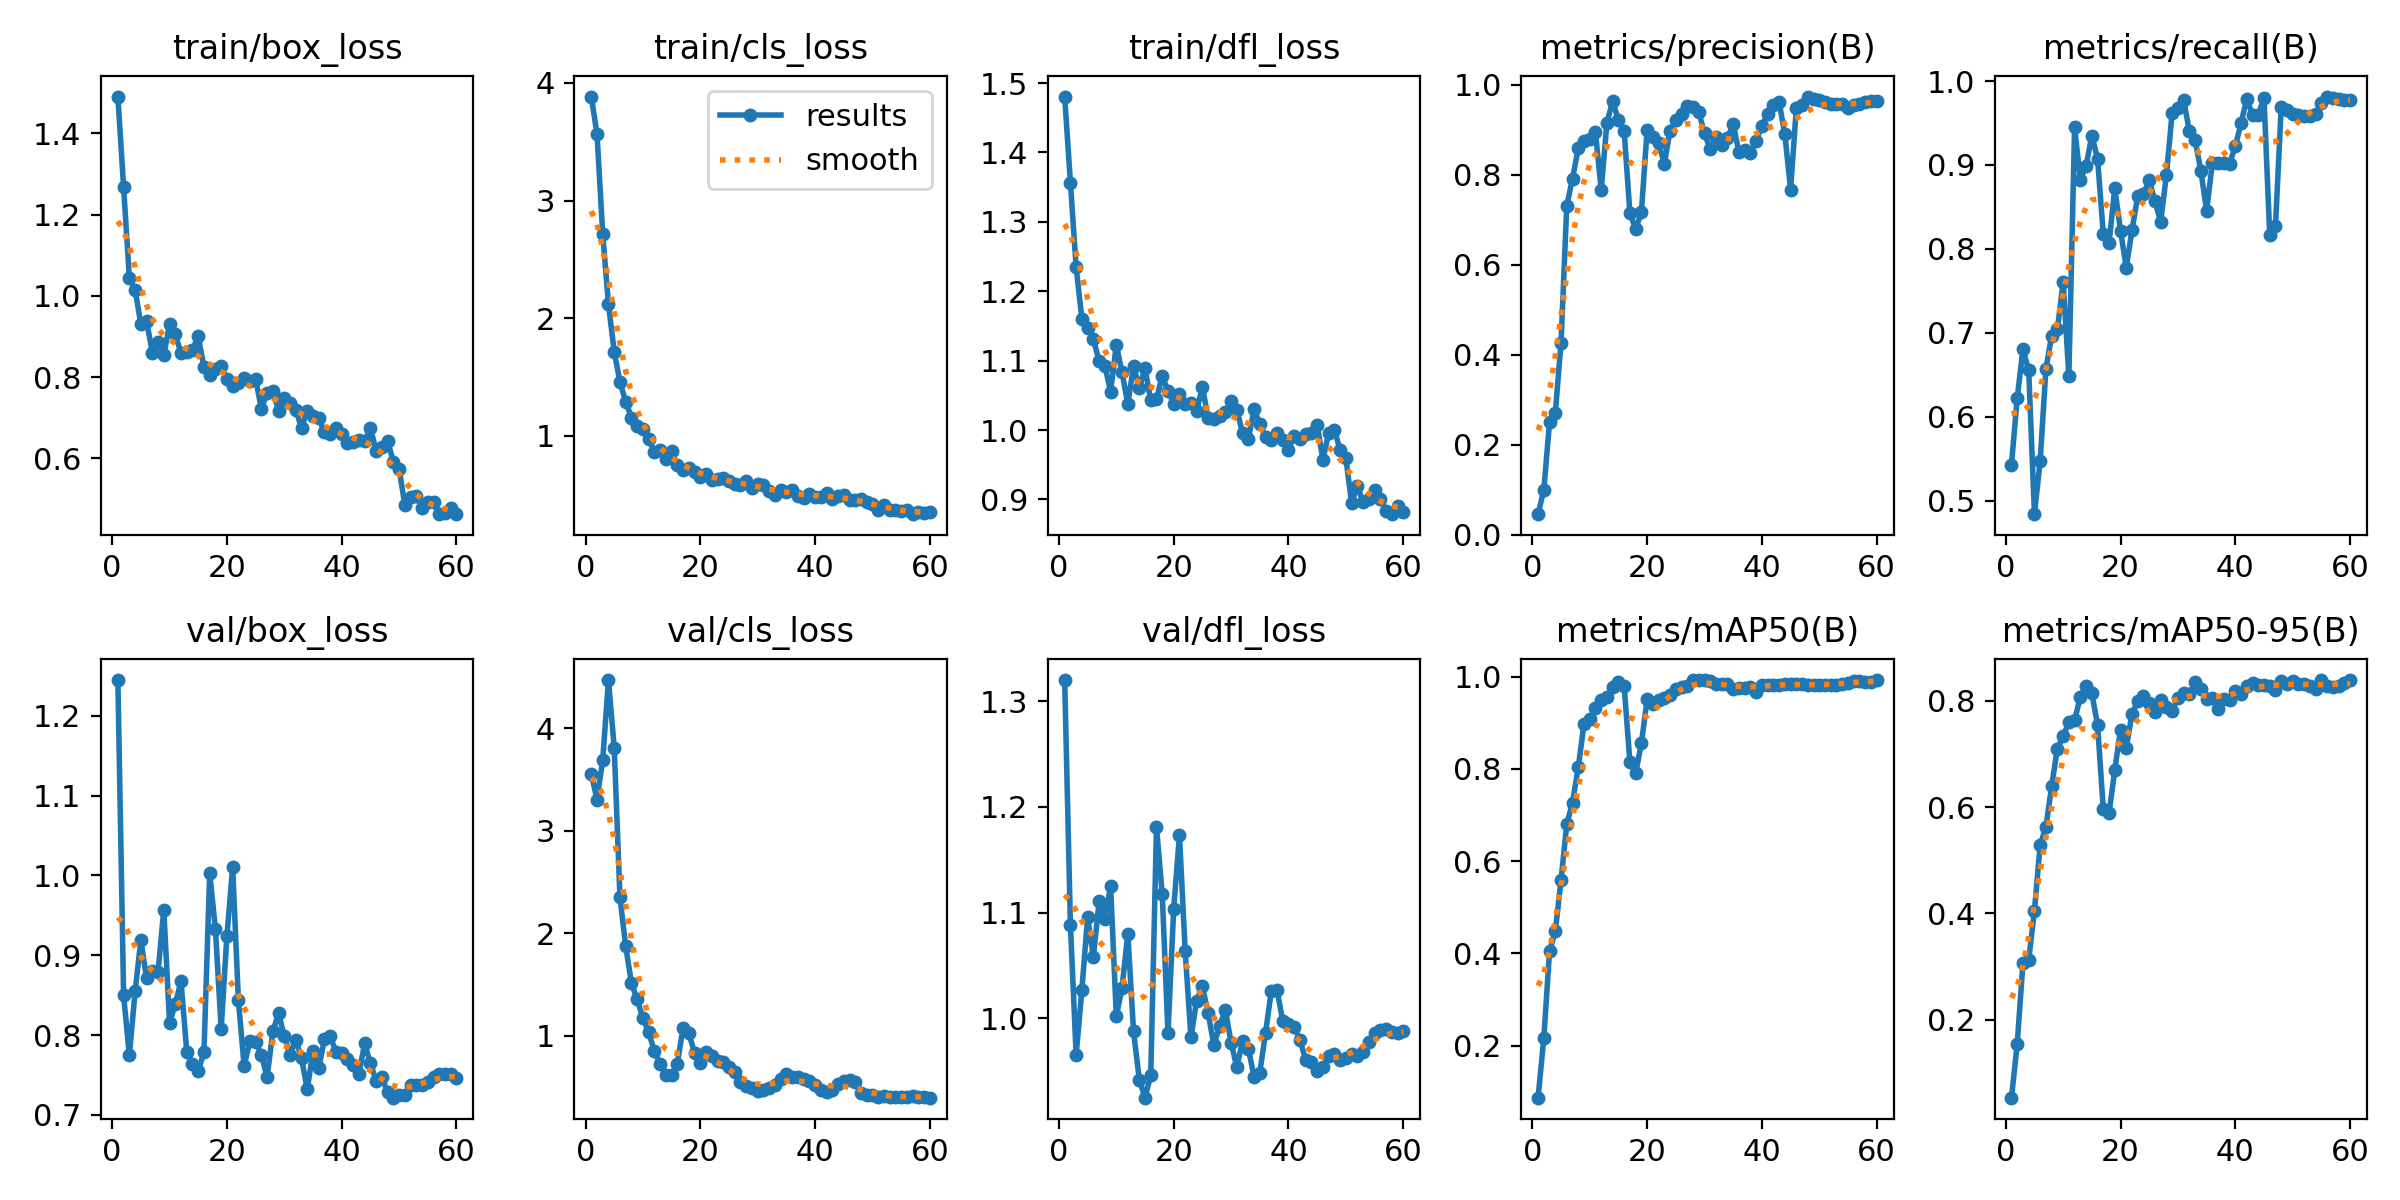

The file beside this chart, header and first rows:
epoch, time, train/box_loss, train/cls_loss, train/dfl_loss, metrics/precision(B), metrics/recall(B), metrics/mAP50(B), metrics/mAP50-95(B), val/box_loss, val/cls_loss, val/dfl_loss, lr/pg0, lr/pg1, lr/pg2
1, 40.99, 1.491, 3.884, 1.481, 0.04563, 0.5426, 0.08708, 0.05326, 1.245, 3.553, 1.32, 3.076e-05, 3.076e-05, 3.076e-05
2, 43.36, 1.267, 3.565, 1.356, 0.0995, 0.6222, 0.2161, 0.1543, 0.8498, 3.303, 1.089, 6.8068e-05, 6.8068e-05, 6.8068e-05
3, 46.47, 1.044, 2.712, 1.234, 0.2505, 0.6802, 0.4046, 0.3064, 0.7744, 3.693, 0.9655, 0.0001041, 0.0001041, 0.0001041
4, 49.42, 1.015, 2.118, 1.16, 0.2701, 0.6556, 0.4475, 0.3121, 0.8546, 4.467, 1.027, 0.0001389, 0.0001389, 0.0001389
5, 52.66, 0.9302, 1.715, 1.148, 0.4267, 0.4839, 0.5584, 0.4048, 0.919, 3.804, 1.096, 0.0001724, 0.0001724, 0.0001724
6, 55.8, 0.9388, 1.455, 1.131, 0.7311, 0.5472, 0.6798, 0.529, 0.8711, 2.352, 1.058, 0.0002046, 0.0002046, 0.0002046
7, 58.37, 0.8603, 1.291, 1.099, 0.7915, 0.6569, 0.7267, 0.5624, 0.8803, 1.871, 1.111, 0.0002356, 0.0002356, 0.0002356
8, 60.78, 0.8864, 1.155, 1.093, 0.8584, 0.6967, 0.8031, 0.6393, 0.8792, 1.516, 1.094, 0.0002653, 0.0002653, 0.0002653
9, 63.21, 0.8538, 1.081, 1.056, 0.8754, 0.7039, 0.8968, 0.71, 0.9573, 1.355, 1.125, 0.0002937, 0.0002937, 0.0002937
10, 66.05, 0.9297, 1.058, 1.122, 0.8782, 0.7605, 0.9089, 0.7336, 0.8157, 1.173, 1.002, 0.0003209, 0.0003209, 0.0003209
11, 68.91, 0.9048, 0.9705, 1.083, 0.8943, 0.6483, 0.9311, 0.7591, 0.8385, 1.034, 1.029, 0.0003467, 0.0003467, 0.0003467
12, 71.23, 0.8597, 0.8637, 1.037, 0.7657, 0.9446, 0.9501, 0.7632, 0.8677, 0.8512, 1.08, 0.0003714, 0.0003714, 0.0003714
13, 73.69, 0.8611, 0.8781, 1.092, 0.9158, 0.8821, 0.9558, 0.8072, 0.7794, 0.7262, 0.9876, 0.0003947, 0.0003947, 0.0003947
14, 76.3, 0.8678, 0.7995, 1.061, 0.9636, 0.8986, 0.9768, 0.8283, 0.7642, 0.621, 0.942, 0.0004168, 0.0004168, 0.0004168
15, 79.55, 0.9002, 0.8715, 1.089, 0.9209, 0.935, 0.9888, 0.8141, 0.7554, 0.6191, 0.925, 0.0004376, 0.0004376, 0.0004376
16, 82.33, 0.825, 0.7479, 1.043, 0.8969, 0.9074, 0.9795, 0.7544, 0.7782, 0.731, 0.9462, 0.0004572, 0.0004572, 0.0004572
17, 84.86, 0.8054, 0.7104, 1.044, 0.7147, 0.8174, 0.8147, 0.5963, 1.003, 1.08, 1.181, 0.0004754, 0.0004754, 0.0004754
18, 87.34, 0.821, 0.728, 1.079, 0.679, 0.807, 0.7903, 0.5879, 0.9327, 1.025, 1.117, 0.0004924, 0.0004924, 0.0004924
19, 89.82, 0.8274, 0.6935, 1.056, 0.7163, 0.8719, 0.855, 0.6697, 0.8075, 0.8352, 0.9863, 0.0005082, 0.0005082, 0.0005082
20, 93.3, 0.7952, 0.6486, 1.038, 0.8985, 0.8218, 0.9504, 0.7454, 0.9243, 0.7329, 1.104, 0.0005226, 0.0005226, 0.0005226
21, 95.57, 0.779, 0.6742, 1.052, 0.8842, 0.7776, 0.9405, 0.711, 1.01, 0.8458, 1.173, 0.0005152, 0.0005152, 0.0005152
22, 97.92, 0.7866, 0.6266, 1.038, 0.8699, 0.8221, 0.95, 0.7752, 0.8436, 0.8053, 1.063, 0.0005025, 0.0005025, 0.0005025
23, 100.1, 0.7967, 0.6316, 1.039, 0.8245, 0.8631, 0.9541, 0.7989, 0.7614, 0.758, 0.9822, 0.0004899, 0.0004899, 0.0004899
24, 102.7, 0.7901, 0.64, 1.028, 0.898, 0.8654, 0.9609, 0.8095, 0.792, 0.742, 1.017, 0.0004772, 0.0004772, 0.0004772
25, 105.9, 0.7962, 0.6126, 1.062, 0.9212, 0.8825, 0.9728, 0.7954, 0.791, 0.6987, 1.03, 0.0004645, 0.0004645, 0.0004645
26, 108.4, 0.7218, 0.5881, 1.017, 0.9349, 0.8566, 0.978, 0.7789, 0.7756, 0.6467, 1.005, 0.0004518, 0.0004518, 0.0004518
27, 110.6, 0.76, 0.5848, 1.016, 0.9533, 0.8323, 0.9787, 0.8019, 0.7472, 0.5537, 0.9751, 0.0004391, 0.0004391, 0.0004391
28, 113.1, 0.7651, 0.6197, 1.02, 0.9501, 0.8883, 0.9925, 0.7882, 0.8046, 0.5094, 0.9926, 0.0004264, 0.0004264, 0.0004264
29, 115.5, 0.7175, 0.5595, 1.025, 0.9396, 0.9621, 0.9925, 0.7813, 0.8272, 0.4909, 1.008, 0.0004137, 0.0004137, 0.0004137
30, 119, 0.7481, 0.5866, 1.042, 0.8915, 0.9674, 0.9925, 0.8052, 0.7987, 0.463, 0.9768, 0.000401, 0.000401, 0.000401
31, 121.3, 0.7356, 0.5791, 1.029, 0.857, 0.9774, 0.9898, 0.8145, 0.775, 0.4737, 0.9539, 0.0003883, 0.0003883, 0.0003883
32, 123.7, 0.7189, 0.5273, 0.9954, 0.8831, 0.9402, 0.9847, 0.8121, 0.7944, 0.4908, 0.979, 0.0003757, 0.0003757, 0.0003757
33, 126.3, 0.6757, 0.5002, 0.9868, 0.8668, 0.9293, 0.9838, 0.8348, 0.771, 0.5245, 0.9714, 0.000363, 0.000363, 0.000363
34, 128.8, 0.7158, 0.5408, 1.03, 0.8816, 0.8931, 0.9838, 0.8225, 0.7318, 0.5764, 0.9448, 0.0003503, 0.0003503, 0.0003503
35, 132, 0.7033, 0.5185, 1.009, 0.9124, 0.8456, 0.972, 0.803, 0.7798, 0.6324, 0.9486, 0.0003376, 0.0003376, 0.0003376
36, 134.6, 0.6985, 0.5385, 0.9896, 0.85, 0.9018, 0.9763, 0.8053, 0.7581, 0.6029, 0.9863, 0.0003249, 0.0003249, 0.0003249
37, 137, 0.6643, 0.4902, 0.9859, 0.8555, 0.9025, 0.9761, 0.7848, 0.7951, 0.5983, 1.026, 0.0003122, 0.0003122, 0.0003122
38, 139.4, 0.6598, 0.4731, 0.9951, 0.8487, 0.9019, 0.9779, 0.8034, 0.7986, 0.5841, 1.027, 0.0002995, 0.0002995, 0.0002995
39, 141.7, 0.6755, 0.5026, 0.986, 0.8755, 0.9016, 0.9672, 0.8021, 0.7789, 0.5589, 0.9974, 0.0002868, 0.0002868, 0.0002868
40, 145.4, 0.6608, 0.4799, 0.9715, 0.9079, 0.9223, 0.9826, 0.8189, 0.7779, 0.5182, 0.9944, 0.0002741, 0.0002741, 0.0002741
41, 147.8, 0.6367, 0.4834, 0.9917, 0.9341, 0.9496, 0.9826, 0.8127, 0.7695, 0.4736, 0.9915, 0.0002615, 0.0002615, 0.0002615
42, 150.2, 0.6406, 0.5138, 0.9874, 0.9541, 0.9788, 0.9823, 0.8285, 0.7621, 0.4568, 0.9797, 0.0002488, 0.0002488, 0.0002488
43, 152.5, 0.6455, 0.467, 0.9948, 0.961, 0.9598, 0.9819, 0.8332, 0.7514, 0.472, 0.9604, 0.0002361, 0.0002361, 0.0002361
44, 155.1, 0.6425, 0.4845, 0.9954, 0.8899, 0.9597, 0.9835, 0.8293, 0.7896, 0.5324, 0.959, 0.0002234, 0.0002234, 0.0002234
45, 158.4, 0.6757, 0.494, 1.008, 0.767, 0.98, 0.9839, 0.8292, 0.7644, 0.5602, 0.9501, 0.0002107, 0.0002107, 0.0002107
46, 161, 0.6184, 0.4513, 0.9573, 0.9479, 0.8169, 0.9835, 0.8276, 0.743, 0.5745, 0.954, 0.000198, 0.000198, 0.000198
47, 163.2, 0.6273, 0.4578, 0.9955, 0.9542, 0.8267, 0.9831, 0.8197, 0.7474, 0.5503, 0.9647, 0.0001853, 0.0001853, 0.0001853
48, 165.7, 0.6429, 0.4666, 1, 0.9736, 0.9687, 0.9826, 0.8375, 0.7283, 0.4403, 0.9659, 0.0001726, 0.0001726, 0.0001726
49, 168.4, 0.5911, 0.4409, 0.9711, 0.9686, 0.9649, 0.9813, 0.8306, 0.7216, 0.4253, 0.9608, 0.00016, 0.00016, 0.00016
50, 171.5, 0.5742, 0.4212, 0.9595, 0.9656, 0.9606, 0.9807, 0.8372, 0.7245, 0.4214, 0.9624, 0.0001473, 0.0001473, 0.0001473
51, 183.8, 0.4857, 0.372, 0.8945, 0.9626, 0.959, 0.981, 0.8308, 0.7247, 0.4081, 0.9658, 0.0001346, 0.0001346, 0.0001346
52, 189.6, 0.505, 0.4141, 0.92, 0.9566, 0.9587, 0.9815, 0.8324, 0.7372, 0.4128, 0.9643, 0.0001219, 0.0001219, 0.0001219
53, 194.3, 0.5063, 0.3697, 0.8957, 0.957, 0.9584, 0.9821, 0.828, 0.7375, 0.408, 0.9683, 0.0001092, 0.0001092, 0.0001092
54, 198.5, 0.4779, 0.366, 0.9001, 0.9561, 0.9612, 0.9843, 0.8228, 0.738, 0.4086, 0.9777, 9.65095e-05, 9.65095e-05, 9.65095e-05
55, 201.4, 0.4913, 0.3578, 0.9136, 0.9493, 0.9736, 0.9854, 0.8386, 0.7418, 0.4094, 0.9865, 8.3821e-05, 8.3821e-05, 8.3821e-05
56, 203.7, 0.4936, 0.3656, 0.9003, 0.9543, 0.9815, 0.9906, 0.8278, 0.7477, 0.4078, 0.9885, 7.11325e-05, 7.11325e-05, 7.11325e-05
57, 206.1, 0.4625, 0.3338, 0.8839, 0.958, 0.98, 0.9906, 0.826, 0.7511, 0.4102, 0.9903, 5.8444e-05, 5.8444e-05, 5.8444e-05
58, 209.4, 0.465, 0.3499, 0.8787, 0.9607, 0.9787, 0.9879, 0.8275, 0.7513, 0.4055, 0.9867, 4.57555e-05, 4.57555e-05, 4.57555e-05
59, 212.3, 0.4768, 0.3405, 0.89, 0.9627, 0.9778, 0.9891, 0.8333, 0.7509, 0.4009, 0.9866, 3.3067e-05, 3.3067e-05, 3.3067e-05
60, 214.9, 0.4624, 0.3533, 0.8823, 0.9647, 0.9773, 0.9925, 0.8389, 0.7458, 0.3985, 0.988, 2.03785e-05, 2.03785e-05, 2.03785e-05
